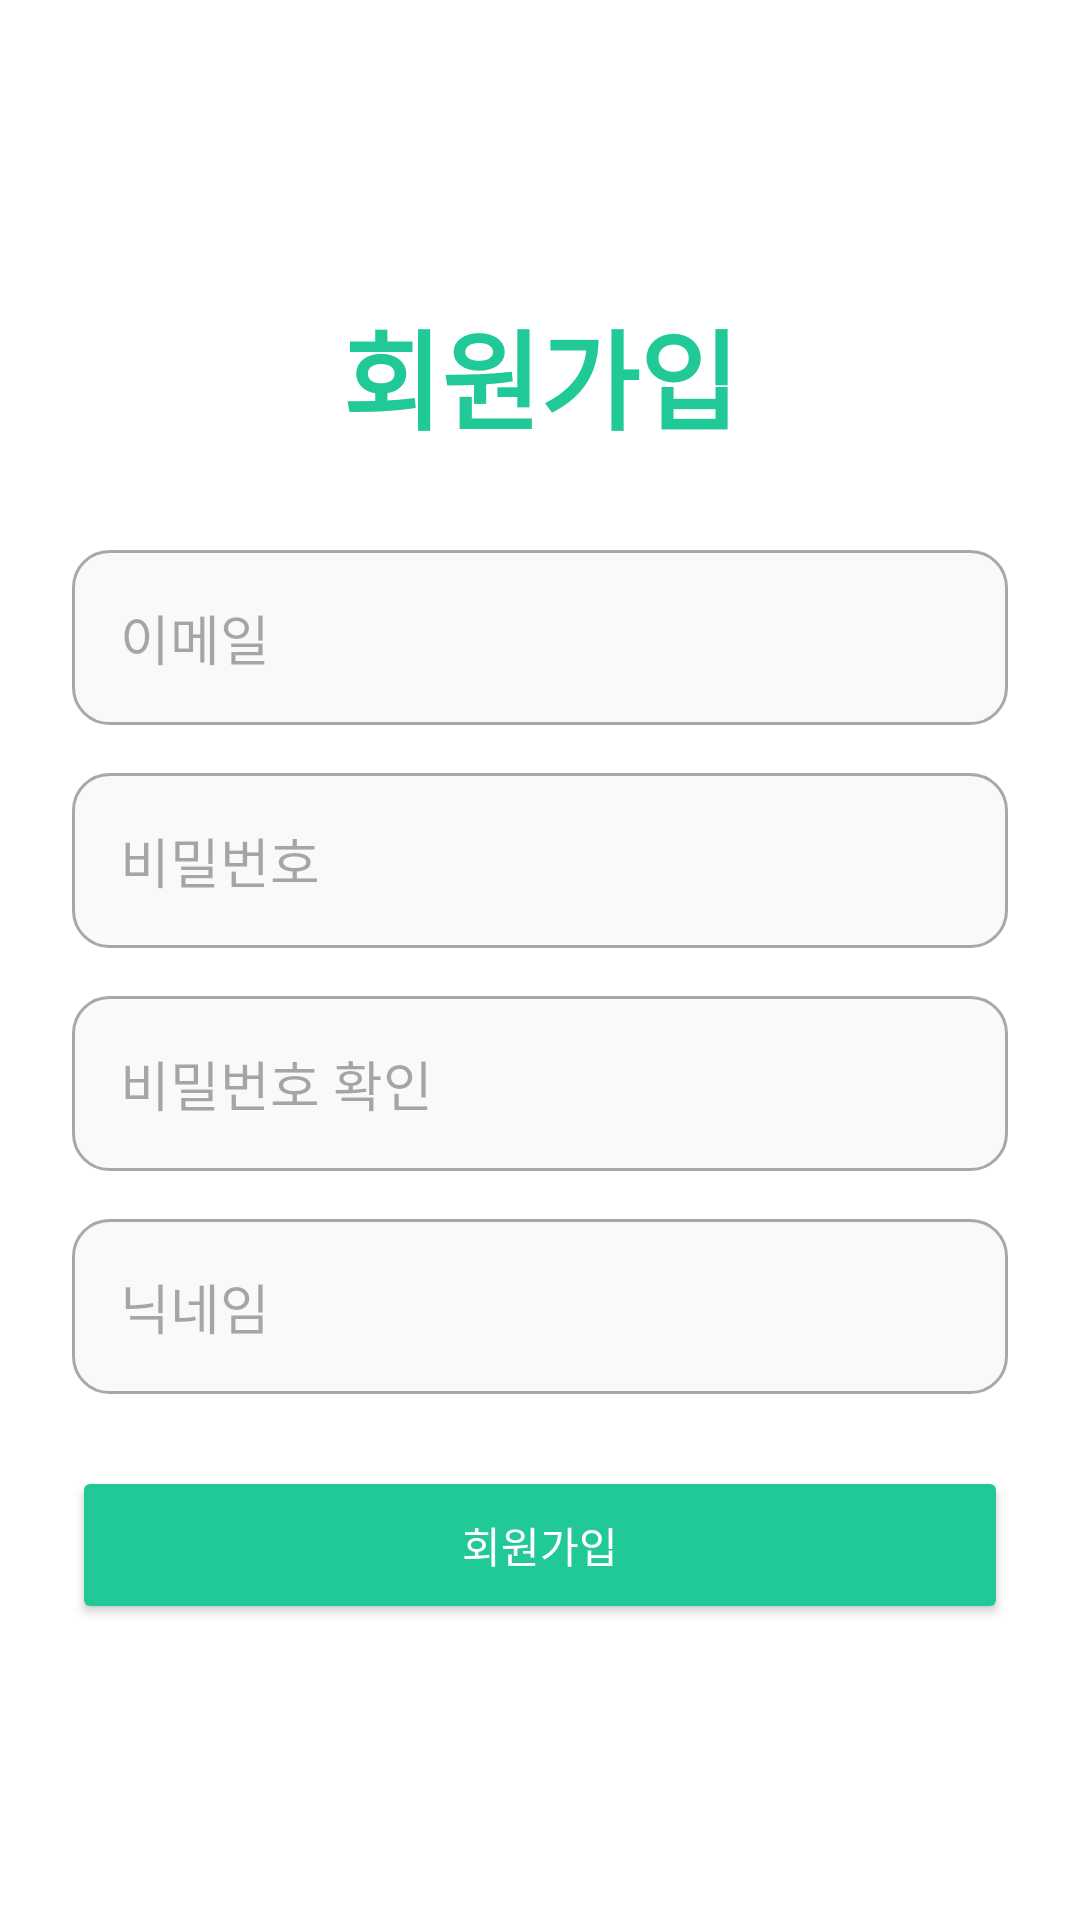

Layout XML and referenced resources for this Android screen:
<!-- AndroidManifest.xml: application theme Theme.JaksimWeek -->
<!-- res/layout/activity_signup.xml -->
<?xml version="1.0" encoding="utf-8"?>
<LinearLayout xmlns:android="http://schemas.android.com/apk/res/android"
    xmlns:tools="http://schemas.android.com/tools"
    android:layout_width="match_parent"
    android:layout_height="match_parent"
    android:orientation="vertical"
    android:gravity="center"
    android:background="@color/white"
    android:padding="24dp"
    tools:context=".ui.auth.SignUpActivity">

    <TextView
        android:layout_width="wrap_content"
        android:layout_height="wrap_content"
        android:text="회원가입"
        android:textSize="36sp"
        android:textColor="@color/brand_primary"
        android:textStyle="bold"
        android:layout_marginBottom="32dp"/>

    <EditText
        android:id="@+id/et_email"
        android:layout_width="match_parent"
        android:layout_height="wrap_content"
        android:layout_marginBottom="16dp"
        android:hint="이메일"
        android:background="@drawable/edittext_background"
        android:padding="16dp"
        android:inputType="textEmailAddress" />

    <EditText
        android:id="@+id/et_password"
        android:layout_width="match_parent"
        android:layout_height="wrap_content"
        android:layout_marginBottom="16dp"
        android:hint="비밀번호"
        android:background="@drawable/edittext_background"
        android:padding="16dp"
        android:inputType="textPassword" />

    <EditText
        android:id="@+id/et_password_confirm"
        android:layout_width="match_parent"
        android:layout_height="wrap_content"
        android:layout_marginBottom="16dp"
        android:hint="비밀번호 확인"
        android:background="@drawable/edittext_background"
        android:padding="16dp"
        android:inputType="textPassword" />
    <EditText
        android:id="@+id/et_nickname"
        android:layout_width="match_parent"
        android:layout_height="wrap_content"
        android:layout_marginBottom="24dp"
        android:hint="닉네임"
        android:background="@drawable/edittext_background"
        android:padding="16dp"
        android:inputType="text" />

    <Button
        android:id="@+id/btn_signup"
        android:layout_width="match_parent"
        android:layout_height="wrap_content"
        android:text="회원가입"
        android:backgroundTint="@color/brand_primary"
        android:textColor="@color/white"
        android:padding="16dp"/>

</LinearLayout>
<!-- resources referenced by this layout -->
<resources>
  <color name="brand_primary">#20c997</color>
  <color name="white">#FFFFFFFF</color>
  <!-- drawable edittext_background (drawable) -->
  <?xml version="1.0" encoding="utf-8"?>
  <shape xmlns:android="http://schemas.android.com/apk/res/android"
      android:shape="rectangle">
  
      <solid android:color="@color/grey_light" />
  
      <corners android:radius="12dp" />
  
      <stroke
          android:width="1dp"
          android:color="#A8A8A8" />
  
  </shape>
  <style name="Theme.JaksimWeek" parent="Base.Theme.JaksimWeek" />
  <color name="grey_light">#F8F9FA</color>
  <style name="Base.Theme.JaksimWeek" parent="Theme.Material3.DayNight.NoActionBar">
          <item name="colorPrimary">@color/brand_primary</item>
          <item name="colorPrimaryVariant">@color/brand_secondary</item>
          <item name="colorOnPrimary">@color/white</item>
          <item name="colorSecondary">@color/brand_accent</item>
          <item name="colorSecondaryVariant">@color/brand_accent_dark</item>
          <item name="colorOnSecondary">@color/black</item>
          <item name="android:statusBarColor">?attr/colorPrimaryVariant</item>
      </style>
  <color name="brand_secondary">#1971c2</color>
  <color name="brand_accent">#38d9a9</color>
  <color name="brand_accent_dark">#1864ab</color>
  <color name="black">#FF000000</color>
</resources>
